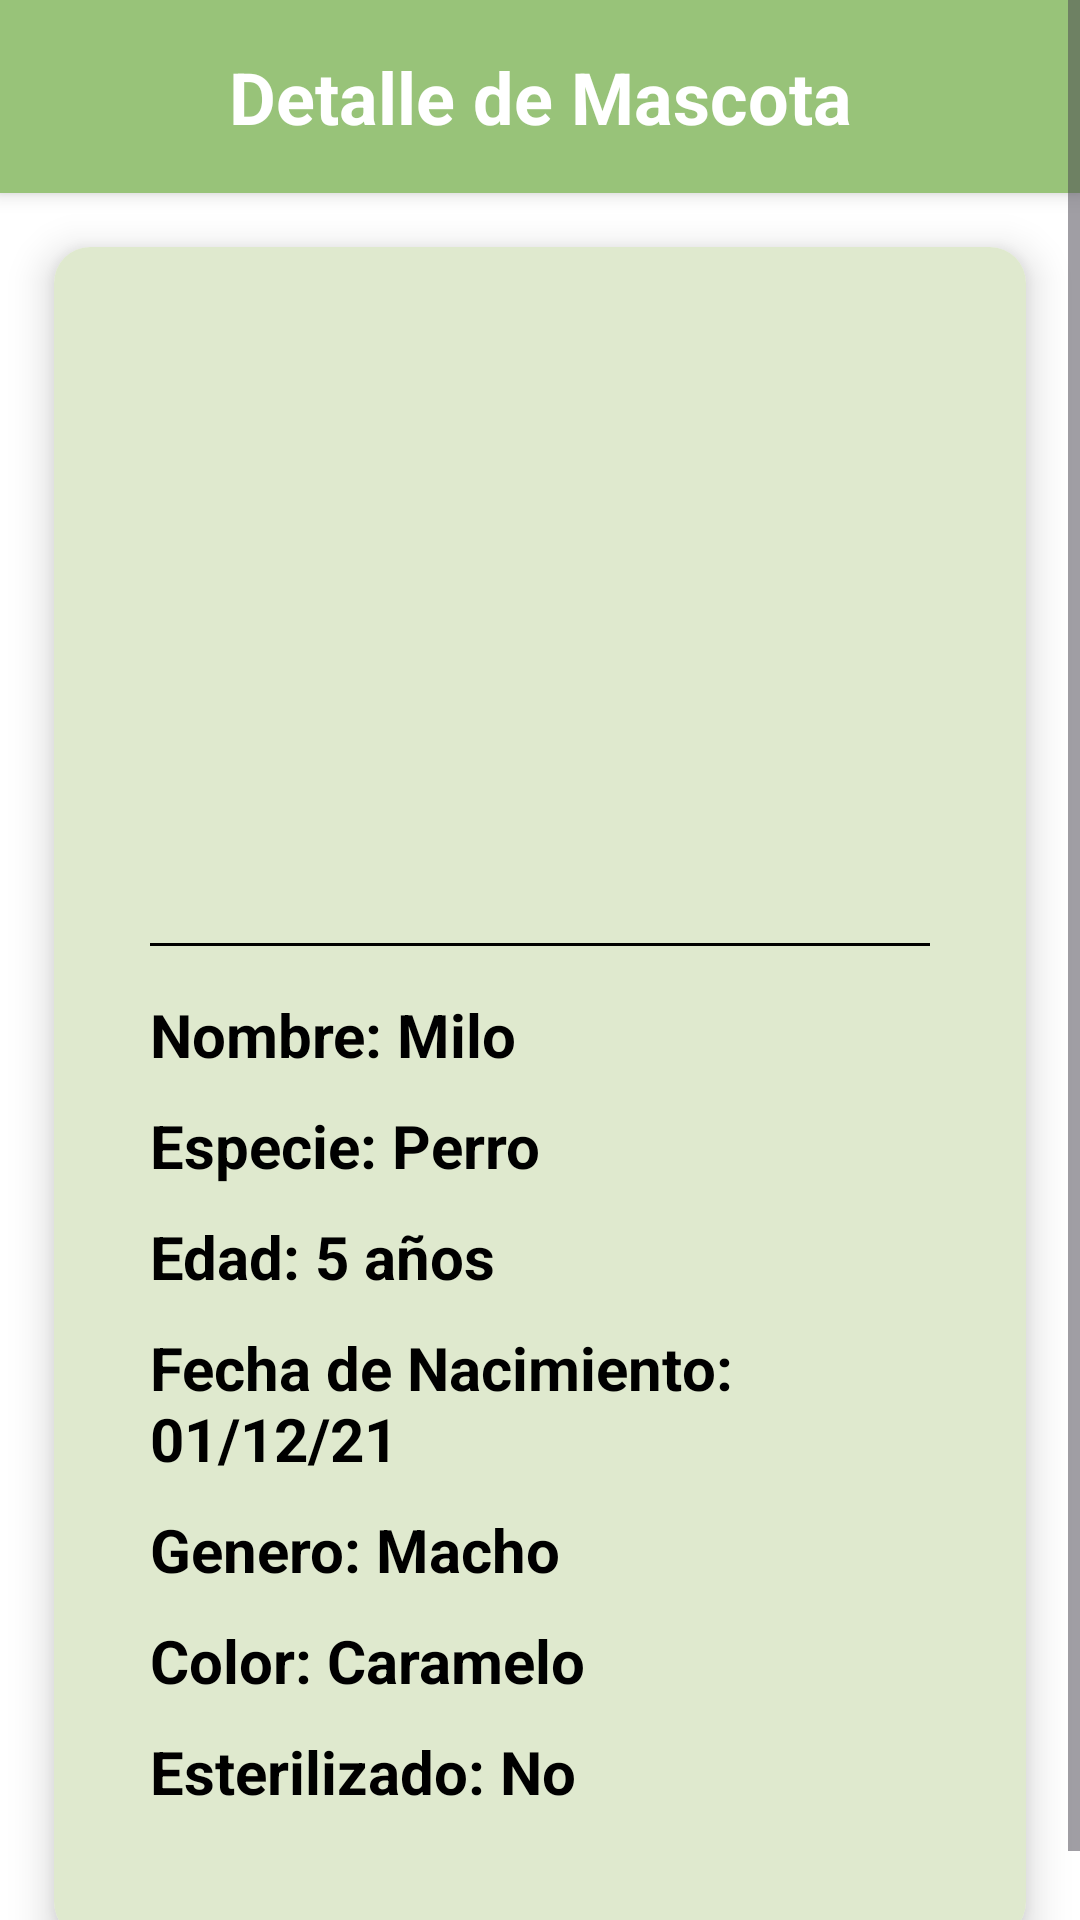

Write the Android layout XML for this screen, with the resource values it uses.
<!-- AndroidManifest.xml: application theme Theme.MemoPet_Proyecto -->
<!-- res/layout/fragment_info.xml -->
<?xml version="1.0" encoding="utf-8"?>
<ScrollView  xmlns:android="http://schemas.android.com/apk/res/android"
    xmlns:app="http://schemas.android.com/apk/res-auto"
    xmlns:tools="http://schemas.android.com/tools"
    android:id="@+id/main"
    android:layout_width="match_parent"
    android:layout_height="match_parent"
    android:fillViewport="true"
    android:background="@color/blanco2"
    tools:context=".ui.DetalleMascotaActivity">

    <LinearLayout
        android:layout_width="match_parent"
        android:layout_height="wrap_content"
        android:orientation="vertical">

        <LinearLayout
            android:layout_width="match_parent"
            android:layout_height="wrap_content"
            android:orientation="vertical"
            android:background="@color/verde1"
            android:padding="16dp"
            android:elevation="4dp">

            <TextView
                android:layout_width="match_parent"
                android:layout_height="wrap_content"
                android:text="Detalle de Mascota"
                android:textSize="24sp"
                android:textStyle="bold"
                android:textColor="@color/white"
                android:gravity="center" />
        </LinearLayout>

        <androidx.cardview.widget.CardView
            android:layout_width="match_parent"
            android:layout_height="wrap_content"
            android:layout_margin="18dp"
            app:cardCornerRadius="12dp"
            app:cardElevation="8dp">

            <LinearLayout
                android:layout_width="match_parent"
                android:layout_height="wrap_content"
                android:orientation="vertical"
                android:padding="32dp"
                android:background="@color/verde3">

                <ImageView
                    android:id="@+id/imginfoMascota"
                    android:layout_width="180dp"
                    android:layout_height="180dp"
                    android:layout_gravity="center"
                    android:src="@mipmap/mascota"
                    android:contentDescription="Imagen de mascota"
                    android:scaleType="centerCrop"
                    android:layout_marginBottom="20dp" />

                <View
                    android:layout_width="match_parent"
                    android:layout_height="1dp"
                    android:background="@color/black"
                    android:layout_marginBottom="16dp" />


                <TextView
                    android:id="@+id/tvNombreMascota"
                    android:layout_width="match_parent"
                    android:layout_height="wrap_content"
                    android:text="Nombre: Milo"
                    android:textSize="20sp"
                    android:textStyle="bold"
                    android:textColor="@color/black"
                    android:layout_marginBottom="10dp" />

                <TextView
                    android:id="@+id/tvEspecie"
                    android:layout_width="match_parent"
                    android:layout_height="wrap_content"
                    android:text="Especie: Perro"
                    android:textSize="20sp"
                    android:textStyle="bold"
                    android:textColor="@color/black"
                    android:layout_marginBottom="10dp" />

                <TextView
                    android:id="@+id/tvEdad"
                    android:layout_width="match_parent"
                    android:layout_height="wrap_content"
                    android:text="Edad: 5 años"
                    android:textSize="20sp"
                    android:textStyle="bold"
                    android:textColor="@color/black"
                    android:layout_marginBottom="10dp" />

                <TextView
                    android:id="@+id/tvFechaNac"
                    android:layout_width="match_parent"
                    android:layout_height="wrap_content"
                    android:text="Fecha de Nacimiento: 01/12/21"
                    android:textSize="20sp"
                    android:textStyle="bold"
                    android:textColor="@color/black"
                    android:layout_marginBottom="10dp" />

                <TextView
                    android:id="@+id/tvGenero"
                    android:layout_width="match_parent"
                    android:layout_height="wrap_content"
                    android:text="Genero: Macho"
                    android:textSize="20sp"
                    android:textStyle="bold"
                    android:textColor="@color/black"
                    android:layout_marginBottom="10dp" />

                <TextView
                    android:id="@+id/tvColor"
                    android:layout_width="match_parent"
                    android:layout_height="wrap_content"
                    android:text="Color: Caramelo"
                    android:textSize="20sp"
                    android:textStyle="bold"
                    android:textColor="@color/black"
                    android:layout_marginBottom="10dp" />

                <TextView
                    android:id="@+id/tvEsterilizado"
                    android:layout_width="match_parent"
                    android:layout_height="wrap_content"
                    android:text="Esterilizado: No"
                    android:textSize="20sp"
                    android:textStyle="bold"
                    android:textColor="@color/black"
                    android:layout_marginBottom="10dp" />

            </LinearLayout>

        </androidx.cardview.widget.CardView>

    </LinearLayout>
</ScrollView>
<!-- resources referenced by this layout -->
<resources>
  <color name="black">#FF000000</color>
  <color name="blanco2">#FFFFFF</color>
  <color name="verde1">#98C379</color>
  <color name="verde3">#dfe9ce</color>
  <color name="white">#FFFFFFFF</color>
  <!-- mipmap mascota (mipmap-anydpi-v26) -->
  <?xml version="1.0" encoding="utf-8"?>
  <adaptive-icon xmlns:android="http://schemas.android.com/apk/res/android">
      <background android:drawable="@drawable/mascota_background"/>
      <foreground android:drawable="@mipmap/mascota_foreground"/>
  </adaptive-icon>
  <style name="Theme.MemoPet_Proyecto" parent="Base.Theme.MemoPet_Proyecto" />
  <style name="Base.Theme.MemoPet_Proyecto" parent="Theme.Material3.DayNight.NoActionBar">
          
          
      </style>
</resources>
